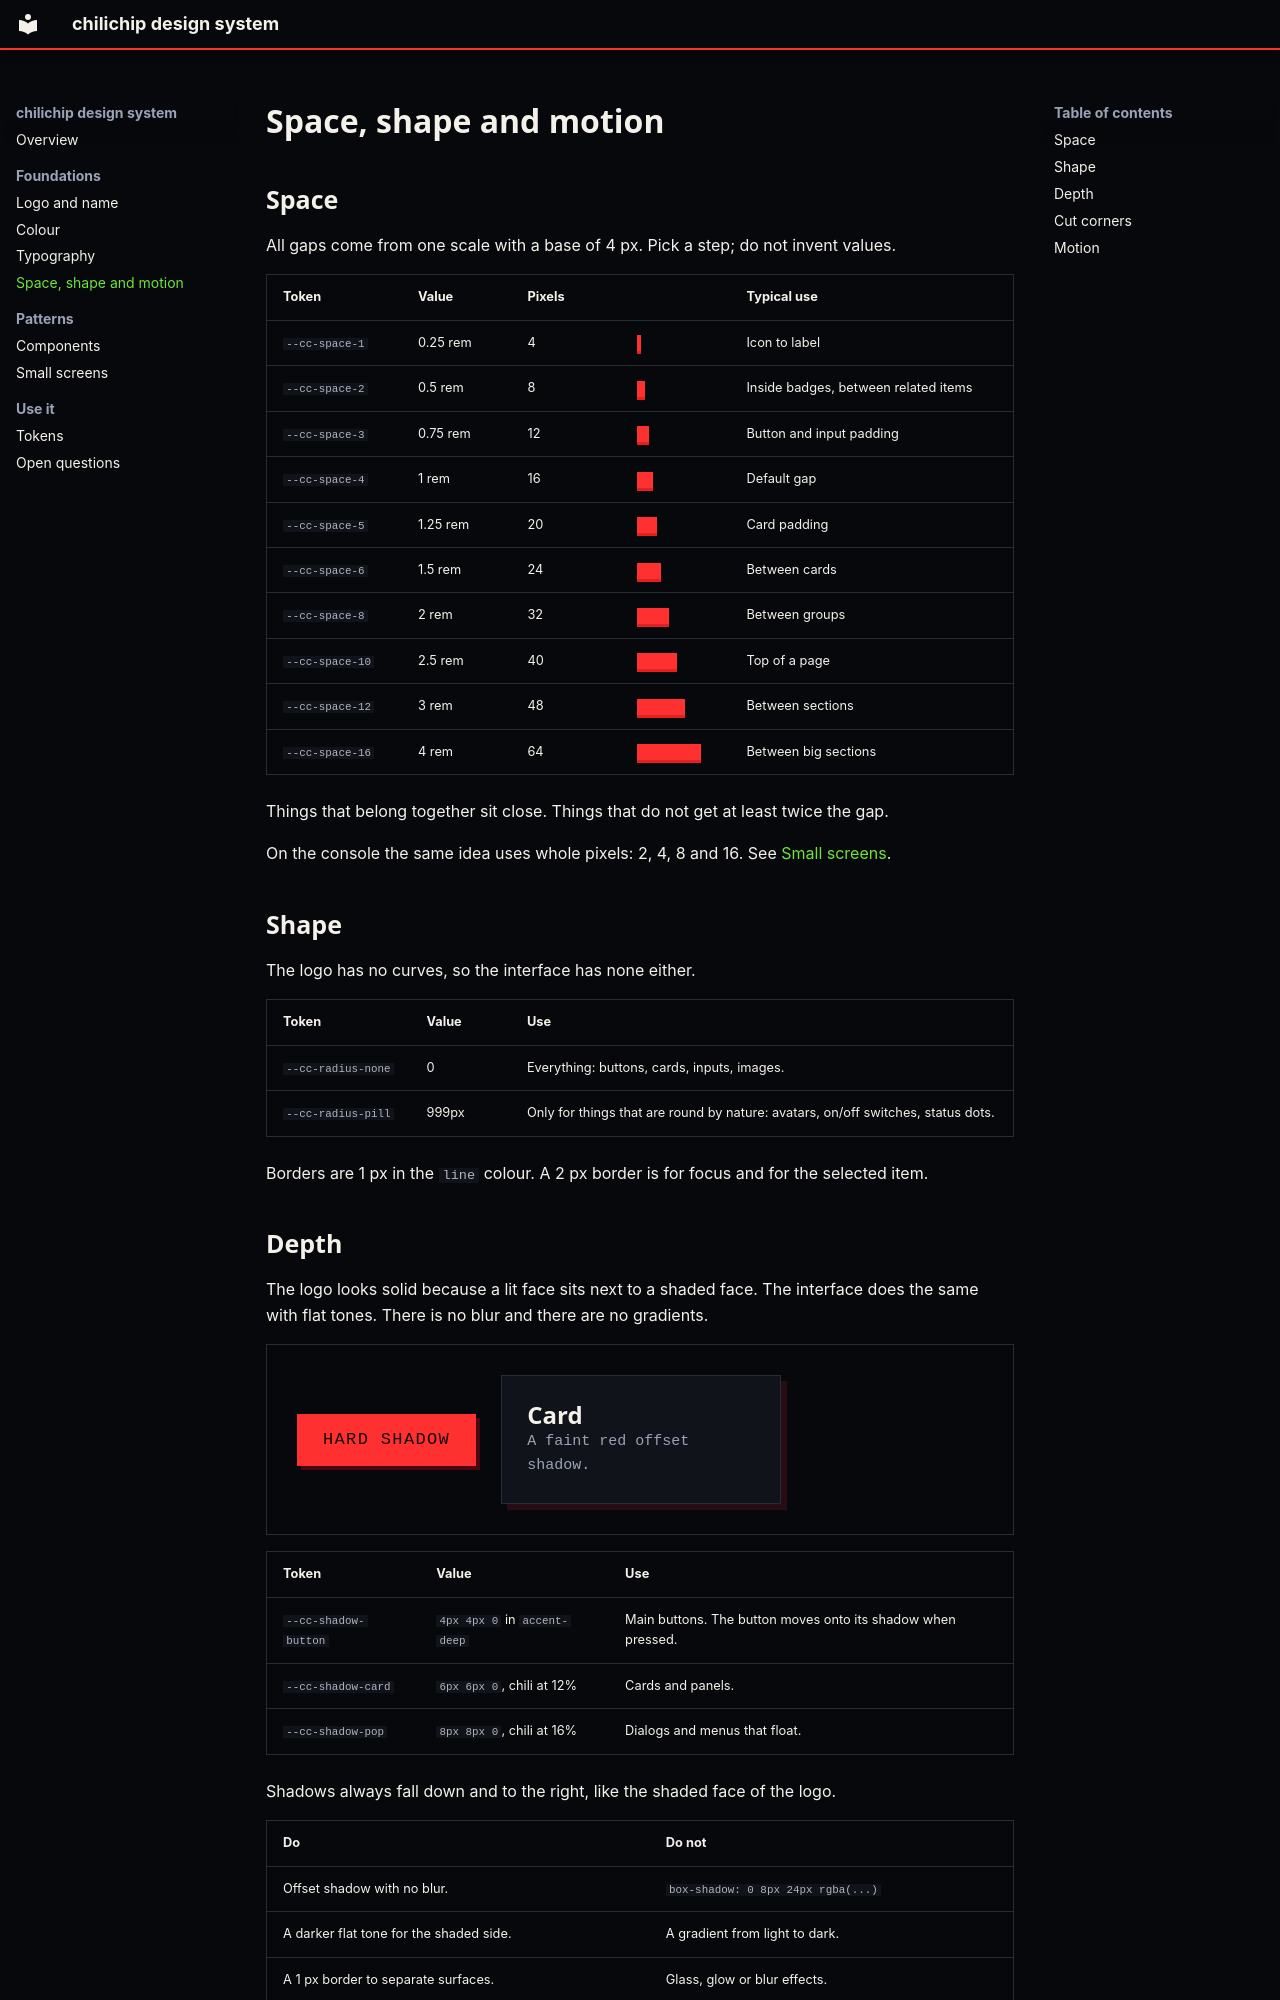

repository: chili-chip/chilichip-brand · page: layout/index.html · generator: mkdocs

# Space, shape and motion

## Space

All gaps come from one scale with a base of 4 px. Pick a step; do not invent values.

| Token | Value | Pixels | | Typical use |
| --- | --- | --- | --- | --- |
| `--cc-space-1` | 0.25 rem | 4 | <span class="cc-bar" style="width: 4px"></span> | Icon to label |
| `--cc-space-2` | 0.5 rem | 8 | <span class="cc-bar" style="width: 8px"></span> | Inside badges, between related items |
| `--cc-space-3` | 0.75 rem | 12 | <span class="cc-bar" style="width: 12px"></span> | Button and input padding |
| `--cc-space-4` | 1 rem | 16 | <span class="cc-bar" style="width: 16px"></span> | Default gap |
| `--cc-space-5` | 1.25 rem | 20 | <span class="cc-bar" style="width: 20px"></span> | Card padding |
| `--cc-space-6` | 1.5 rem | 24 | <span class="cc-bar" style="width: 24px"></span> | Between cards |
| `--cc-space-8` | 2 rem | 32 | <span class="cc-bar" style="width: 32px"></span> | Between groups |
| `--cc-space-10` | 2.5 rem | 40 | <span class="cc-bar" style="width: 40px"></span> | Top of a page |
| `--cc-space-12` | 3 rem | 48 | <span class="cc-bar" style="width: 48px"></span> | Between sections |
| `--cc-space-16` | 4 rem | 64 | <span class="cc-bar" style="width: 64px"></span> | Between big sections |

Things that belong together sit close. Things that do not get at least twice the gap.

On the console the same idea uses whole pixels: 2, 4, 8 and 16. See [Small screens](small-screens.md#grid).

## Shape

The logo has no curves, so the interface has none either.

| Token | Value | Use |
| --- | --- | --- |
| `--cc-radius-none` | 0 | Everything: buttons, cards, inputs, images. |
| `--cc-radius-pill` | 999px | Only for things that are round by nature: avatars, on/off switches, status dots. |

Borders are 1 px in the `line` colour. A 2 px border is for focus and for the selected item.
